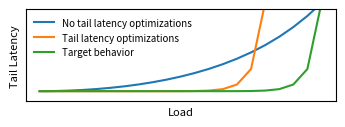

Reproduce this figure in Python.
import matplotlib
import matplotlib.pyplot as plt
import numpy as np
from math import exp

FIG_HEIGHT = 1.2
SINGLE_COL_WIDTH = 4

def produce_plot():
    fig, ax = plt.subplots(1, 1, figsize=(SINGLE_COL_WIDTH, FIG_HEIGHT))
    x = np.arange(0,1.01, 0.05)
    y1 = map(lambda x: exp(pow(x, 2))-0.8, x)
    y2 = map(lambda x: exp(pow(x+0.2, 20))-0.8, x)
    y3 = map(lambda x: exp(pow(x, 20))-0.8, x)

    ax.plot(x, list(y1), label="No tail latency optimizations")
    ax.plot(x, list(y2), label="Tail latency optimizations")
    ax.plot(x, list(y3), label="Target behavior")

    leg = ax.legend()
    leg.get_frame().set_linewidth(0.0)
    ax.legend(fontsize=7,frameon=False)
    ax.set_ylabel("Tail Latency",fontsize=8)
    ax.set_xlabel("Load",fontsize=8)
    ax.set_ylim([0,1.8])
    ax.tick_params(left = False, right = False , labelleft = False ,
                labelbottom = False, bottom = False)
    plt.savefig("fig1.eps")

matplotlib.rcParams["ps.useafm"] = True
produce_plot()
